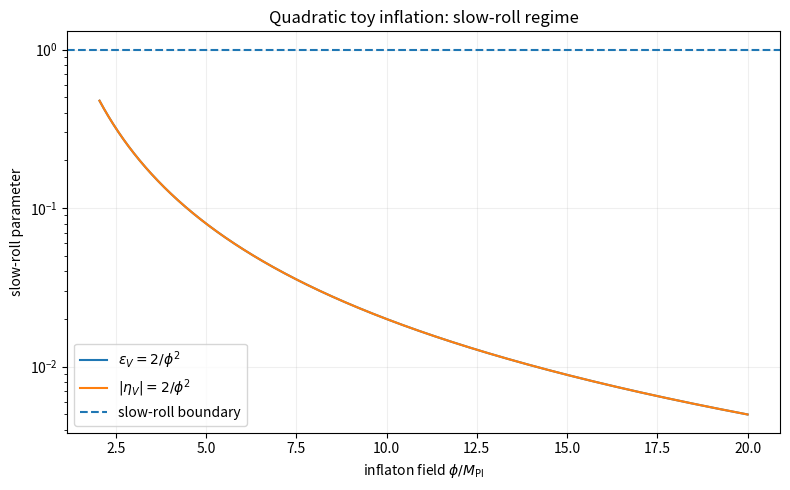

Recreate this plot in Python.
"""Visualize slow-roll parameters for the quadratic pedagogical potential."""
import numpy as np
import matplotlib.pyplot as plt

phi = np.linspace(2.05, 20.0, 1000)
epsilon_v = 2.0 / phi**2
eta_v = 2.0 / phi**2

plt.figure(figsize=(8, 5))
plt.semilogy(phi, epsilon_v, label=r"$\epsilon_V=2/\phi^2$")
plt.semilogy(phi, eta_v, label=r"$|\eta_V|=2/\phi^2$")
plt.axhline(1.0, linestyle="--", label="slow-roll boundary")
plt.xlabel(r"inflaton field $\phi/M_{\rm Pl}$")
plt.ylabel("slow-roll parameter")
plt.title("Quadratic toy inflation: slow-roll regime")
plt.legend()
plt.grid(alpha=0.2)
plt.tight_layout()
plt.show()
